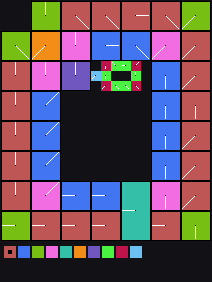

The file beside this chart, header and first rows:
x	y	tile	tiledef	subx	suby	w48	b54	b55	w16	w18	w20	w22	q24	q32	q40	w50	path
0	0	0x0	0x0	0	0	0	0	0	0	0	0	0	0x0	0x0	0x0	0	
1	0	0x0	0x0	0	0	0	0	0	0	0	0	0	0x0	0x0	0x0	0	
2	0	0x0	0x0	0	0	0	0	0	0	0	0	0	0x0	0x0	0x0	0	
3	0	0x8	0x8	0	0	0	3	0	0	0	0	0	0x0	0x0	0x0	0	Metadata/Terrain/Beach/Shoreline/beachto…
4	0	0x8	0x8	1	0	0	3	0	0	0	0	0	0x0	0x0	0x0	0	Metadata/Terrain/Beach/Shoreline/beachto…
5	0	0x8	0x8	2	0	0	3	0	0	0	0	0	0x0	0x0	0x0	0	Metadata/Terrain/Beach/Shoreline/beachto…
6	0	0x10	0x10	0	0	0	4	0	0	0	0	0	0x0	0x0	0x0	0	Metadata/Terrain/Beach/Shoreline/beachto…
7	0	0x10	0x10	1	0	0	4	0	0	0	0	0	0x0	0x0	0x0	0	Metadata/Terrain/Beach/Shoreline/beachto…
8	0	0x10	0x10	2	0	0	4	0	0	0	0	0	0x0	0x0	0x0	0	Metadata/Terrain/Beach/Shoreline/beachto…
9	0	0x15	0x15	0	0	0	4	0	0	0	0	0	0x0	0x0	0x0	0	Metadata/Terrain/Beach/Shoreline/beachto…
10	0	0x15	0x15	1	0	0	4	0	0	0	0	0	0x0	0x0	0x0	0	Metadata/Terrain/Beach/Shoreline/beachto…
11	0	0x15	0x15	2	0	0	4	0	0	0	0	0	0x0	0x0	0x0	0	Metadata/Terrain/Beach/Shoreline/beachto…
12	0	0x1f	0x1f	0	0	0	0	0	0	0	0	0	0x0	0x0	0x0	0	Metadata/Terrain/Beach/Shoreline/beachto…
13	0	0x1f	0x1f	1	0	0	0	0	0	0	0	0	0x0	0x0	0x0	0	Metadata/Terrain/Beach/Shoreline/beachto…
14	0	0x1f	0x1f	2	0	0	0	0	0	0	0	0	0x0	0x0	0x0	0	Metadata/Terrain/Beach/Shoreline/beachto…
15	0	0x27	0x27	0	0	0	4	0	0	0	0	0	0x0	0x0	0x0	0	Metadata/Terrain/Beach/Shoreline/beachto…
16	0	0x27	0x27	1	0	0	4	0	0	0	0	0	0x0	0x0	0x0	0	Metadata/Terrain/Beach/Shoreline/beachto…
17	0	0x27	0x27	2	0	0	4	0	0	0	0	0	0x0	0x0	0x0	0	Metadata/Terrain/Beach/Shoreline/beachto…
18	0	0x2f	0x2f	0	0	0	5	0	0	0	0	0	0x0	0x0	0x0	0	Metadata/Terrain/Beach/Shoreline/beachto…
19	0	0x2f	0x2f	1	0	0	5	0	0	0	0	0	0x0	0x0	0x0	0	Metadata/Terrain/Beach/Shoreline/beachto…
20	0	0x2f	0x2f	2	0	0	5	0	0	0	0	0	0x0	0x0	0x0	0	Metadata/Terrain/Beach/Shoreline/beachto…
0	1	0x0	0x0	0	0	0	0	0	0	0	0	0	0x0	0x0	0x0	0	
1	1	0x0	0x0	0	0	0	0	0	0	0	0	0	0x0	0x0	0x0	0	
2	1	0x0	0x0	0	0	0	0	0	0	0	0	0	0x0	0x0	0x0	0	
3	1	0x8	0x8	0	1	0	3	0	0	0	0	0	0x0	0x0	0x0	0	Metadata/Terrain/Beach/Shoreline/beachto…
4	1	0x8	0x8	1	1	0	3	0	0	0	0	0	0x0	0x0	0x0	0	Metadata/Terrain/Beach/Shoreline/beachto…
5	1	0x8	0x8	2	1	0	3	0	0	0	0	0	0x0	0x0	0x0	0	Metadata/Terrain/Beach/Shoreline/beachto…
6	1	0x10	0x10	0	1	0	4	0	0	0	0	0	0x0	0x0	0x0	0	Metadata/Terrain/Beach/Shoreline/beachto…
7	1	0x10	0x10	1	1	0	4	0	0	0	0	0	0x0	0x0	0x0	0	Metadata/Terrain/Beach/Shoreline/beachto…
8	1	0x10	0x10	2	1	0	4	0	0	0	0	0	0x0	0x0	0x0	0	Metadata/Terrain/Beach/Shoreline/beachto…
9	1	0x15	0x15	0	1	0	4	0	0	0	0	0	0x0	0x0	0x0	0	Metadata/Terrain/Beach/Shoreline/beachto…
10	1	0x15	0x15	1	1	0	4	0	0	0	0	0	0x0	0x0	0x0	0	Metadata/Terrain/Beach/Shoreline/beachto…
11	1	0x15	0x15	2	1	0	4	0	0	0	0	0	0x0	0x0	0x0	0	Metadata/Terrain/Beach/Shoreline/beachto…
12	1	0x1f	0x1f	0	1	0	0	0	0	0	0	0	0x0	0x0	0x0	0	Metadata/Terrain/Beach/Shoreline/beachto…
13	1	0x1f	0x1f	1	1	0	0	0	0	0	0	0	0x0	0x0	0x0	0	Metadata/Terrain/Beach/Shoreline/beachto…
14	1	0x1f	0x1f	2	1	0	0	0	0	0	0	0	0x0	0x0	0x0	0	Metadata/Terrain/Beach/Shoreline/beachto…
15	1	0x27	0x27	0	1	0	4	0	0	0	0	0	0x0	0x0	0x0	0	Metadata/Terrain/Beach/Shoreline/beachto…
16	1	0x27	0x27	1	1	0	4	0	0	0	0	0	0x0	0x0	0x0	0	Metadata/Terrain/Beach/Shoreline/beachto…
17	1	0x27	0x27	2	1	0	4	0	0	0	0	0	0x0	0x0	0x0	0	Metadata/Terrain/Beach/Shoreline/beachto…
18	1	0x2f	0x2f	0	1	0	5	0	0	0	0	0	0x0	0x0	0x0	0	Metadata/Terrain/Beach/Shoreline/beachto…
19	1	0x2f	0x2f	1	1	0	5	0	0	0	0	0	0x0	0x0	0x0	0	Metadata/Terrain/Beach/Shoreline/beachto…
20	1	0x2f	0x2f	2	1	0	5	0	0	0	0	0	0x0	0x0	0x0	0	Metadata/Terrain/Beach/Shoreline/beachto…
0	2	0x0	0x0	0	0	0	0	0	0	0	0	0	0x0	0x0	0x0	0	
1	2	0x0	0x0	0	0	0	0	0	0	0	0	0	0x0	0x0	0x0	0	
2	2	0x0	0x0	0	0	0	0	0	0	0	0	0	0x0	0x0	0x0	0	
3	2	0x8	0x8	0	2	0	3	0	0	0	0	0	0x0	0x0	0x0	0	Metadata/Terrain/Beach/Shoreline/beachto…
4	2	0x8	0x8	1	2	0	3	0	0	0	0	0	0x0	0x0	0x0	0	Metadata/Terrain/Beach/Shoreline/beachto…
5	2	0x8	0x8	2	2	0	3	0	0	0	0	0	0x0	0x0	0x0	0	Metadata/Terrain/Beach/Shoreline/beachto…
6	2	0x10	0x10	0	2	0	4	0	0	0	0	0	0x0	0x0	0x0	0	Metadata/Terrain/Beach/Shoreline/beachto…
7	2	0x10	0x10	1	2	0	4	0	0	0	0	0	0x0	0x0	0x0	0	Metadata/Terrain/Beach/Shoreline/beachto…
8	2	0x10	0x10	2	2	0	4	0	0	0	0	0	0x0	0x0	0x0	0	Metadata/Terrain/Beach/Shoreline/beachto…
9	2	0x15	0x15	0	2	0	4	0	0	0	0	0	0x0	0x0	0x0	0	Metadata/Terrain/Beach/Shoreline/beachto…
10	2	0x15	0x15	1	2	0	4	0	0	0	0	0	0x0	0x0	0x0	0	Metadata/Terrain/Beach/Shoreline/beachto…
11	2	0x15	0x15	2	2	0	4	0	0	0	0	0	0x0	0x0	0x0	0	Metadata/Terrain/Beach/Shoreline/beachto…
12	2	0x1f	0x1f	0	2	0	0	0	0	0	0	0	0x0	0x0	0x0	0	Metadata/Terrain/Beach/Shoreline/beachto…
13	2	0x1f	0x1f	1	2	0	0	0	0	0	0	0	0x0	0x0	0x0	0	Metadata/Terrain/Beach/Shoreline/beachto…
14	2	0x1f	0x1f	2	2	0	0	0	0	0	0	0	0x0	0x0	0x0	0	Metadata/Terrain/Beach/Shoreline/beachto…
15	2	0x27	0x27	0	2	0	4	0	0	0	0	0	0x0	0x0	0x0	0	Metadata/Terrain/Beach/Shoreline/beachto…
16	2	0x27	0x27	1	2	0	4	0	0	0	0	0	0x0	0x0	0x0	0	Metadata/Terrain/Beach/Shoreline/beachto…
17	2	0x27	0x27	2	2	0	4	0	0	0	0	0	0x0	0x0	0x0	0	Metadata/Terrain/Beach/Shoreline/beachto…
... 444 more rows
